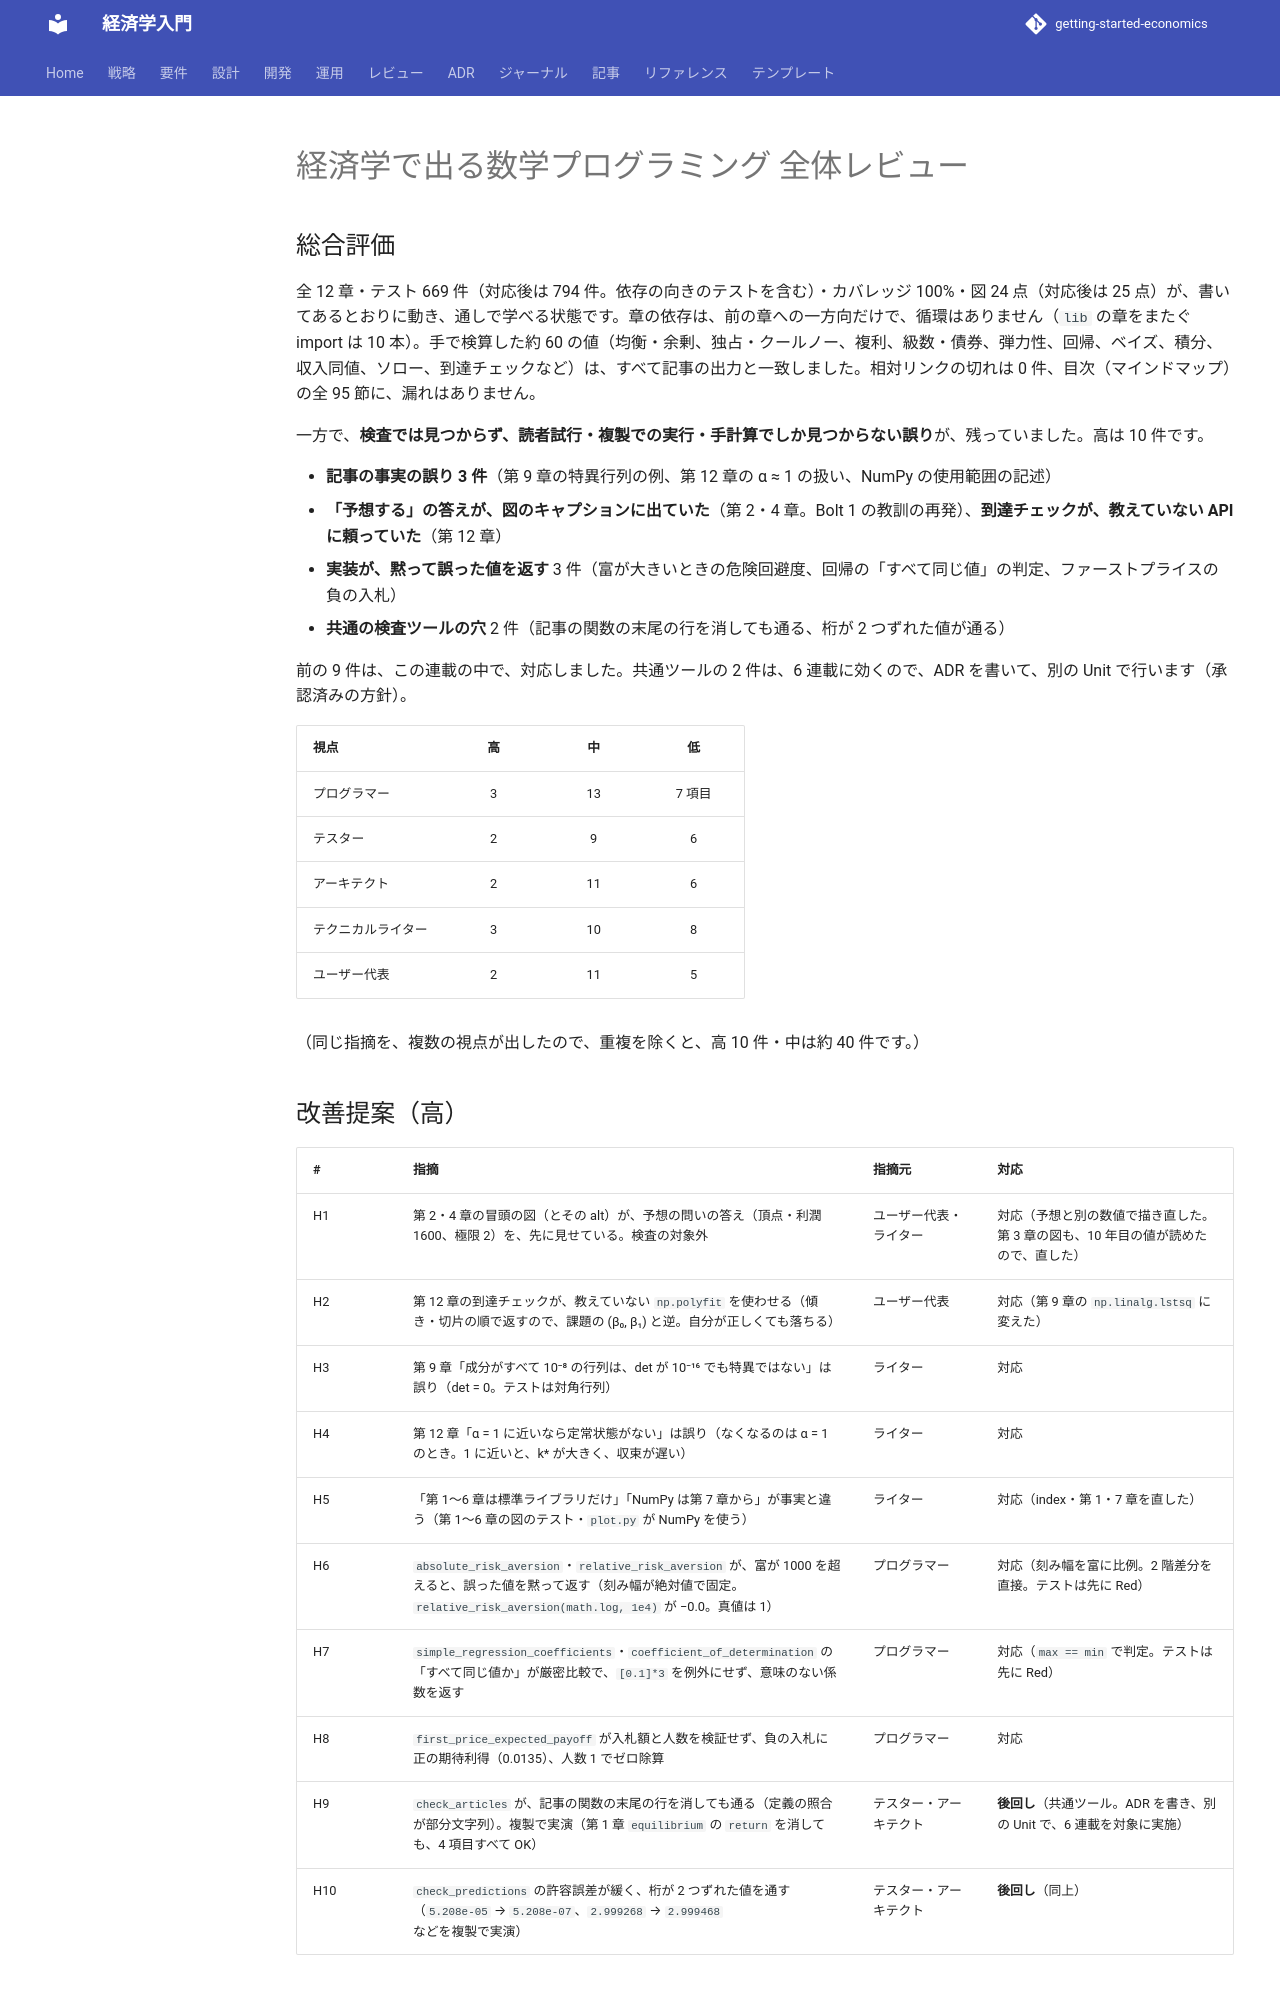

repository: k2works/getting-started-economics · page: review/math-for-economics-programming_review_20261122/index.html · generator: mkdocs

---
type: Review
title: "経済学で出る数学プログラミング 全体レビュー（2026-11-22）"
description: "記事（全 12 章）とサンプル実装を、プログラマー・テスター・アーキテクト・テクニカルライター・ユーザー代表の 5 視点で、読み取り専用で評価した結果。高 10 件のうち 8 件に対応し、共通ツールの 2 件は、ADR を書く別の Unit で行う。"
tags: [review,math-for-economics-programming]
status: draft
generated: { by: claude-code/claude-sonnet-5-5, at: 2026-11-22T00:00:00Z }
---

# 経済学で出る数学プログラミング 全体レビュー

## 総合評価

全 12 章・テスト 669 件（対応後は 794 件。依存の向きのテストを含む）・カバレッジ 100%・図 24 点（対応後は 25 点）が、書いてあるとおりに動き、通しで学べる状態です。章の依存は、前の章への一方向だけで、循環はありません（`lib` の章をまたぐ import は 10 本）。手で検算した約 60 の値（均衡・余剰、独占・クールノー、複利、級数・債券、弾力性、回帰、ベイズ、積分、収入同値、ソロー、到達チェックなど）は、すべて記事の出力と一致しました。相対リンクの切れは 0 件、目次（マインドマップ）の全 95 節に、漏れはありません。

一方で、**検査では見つからず、読者試行・複製での実行・手計算でしか見つからない誤り**が、残っていました。高は 10 件です。

- **記事の事実の誤り 3 件**（第 9 章の特異行列の例、第 12 章の α ≈ 1 の扱い、NumPy の使用範囲の記述）
- **「予想する」の答えが、図のキャプションに出ていた**（第 2・4 章。Bolt 1 の教訓の再発）、**到達チェックが、教えていない API に頼っていた**（第 12 章）
- **実装が、黙って誤った値を返す** 3 件（富が大きいときの危険回避度、回帰の「すべて同じ値」の判定、ファーストプライスの負の入札）
- **共通の検査ツールの穴** 2 件（記事の関数の末尾の行を消しても通る、桁が 2 つずれた値が通る）

前の 9 件は、この連載の中で、対応しました。共通ツールの 2 件は、6 連載に効くので、ADR を書いて、別の Unit で行います（承認済みの方針）。

| 視点 | 高 | 中 | 低 |
| :--- | :---: | :---: | :---: |
| プログラマー | 3 | 13 | 7 項目 |
| テスター | 2 | 9 | 6 |
| アーキテクト | 2 | 11 | 6 |
| テクニカルライター | 3 | 10 | 8 |
| ユーザー代表 | 2 | 11 | 5 |

（同じ指摘を、複数の視点が出したので、重複を除くと、高 10 件・中は約 40 件です。）
